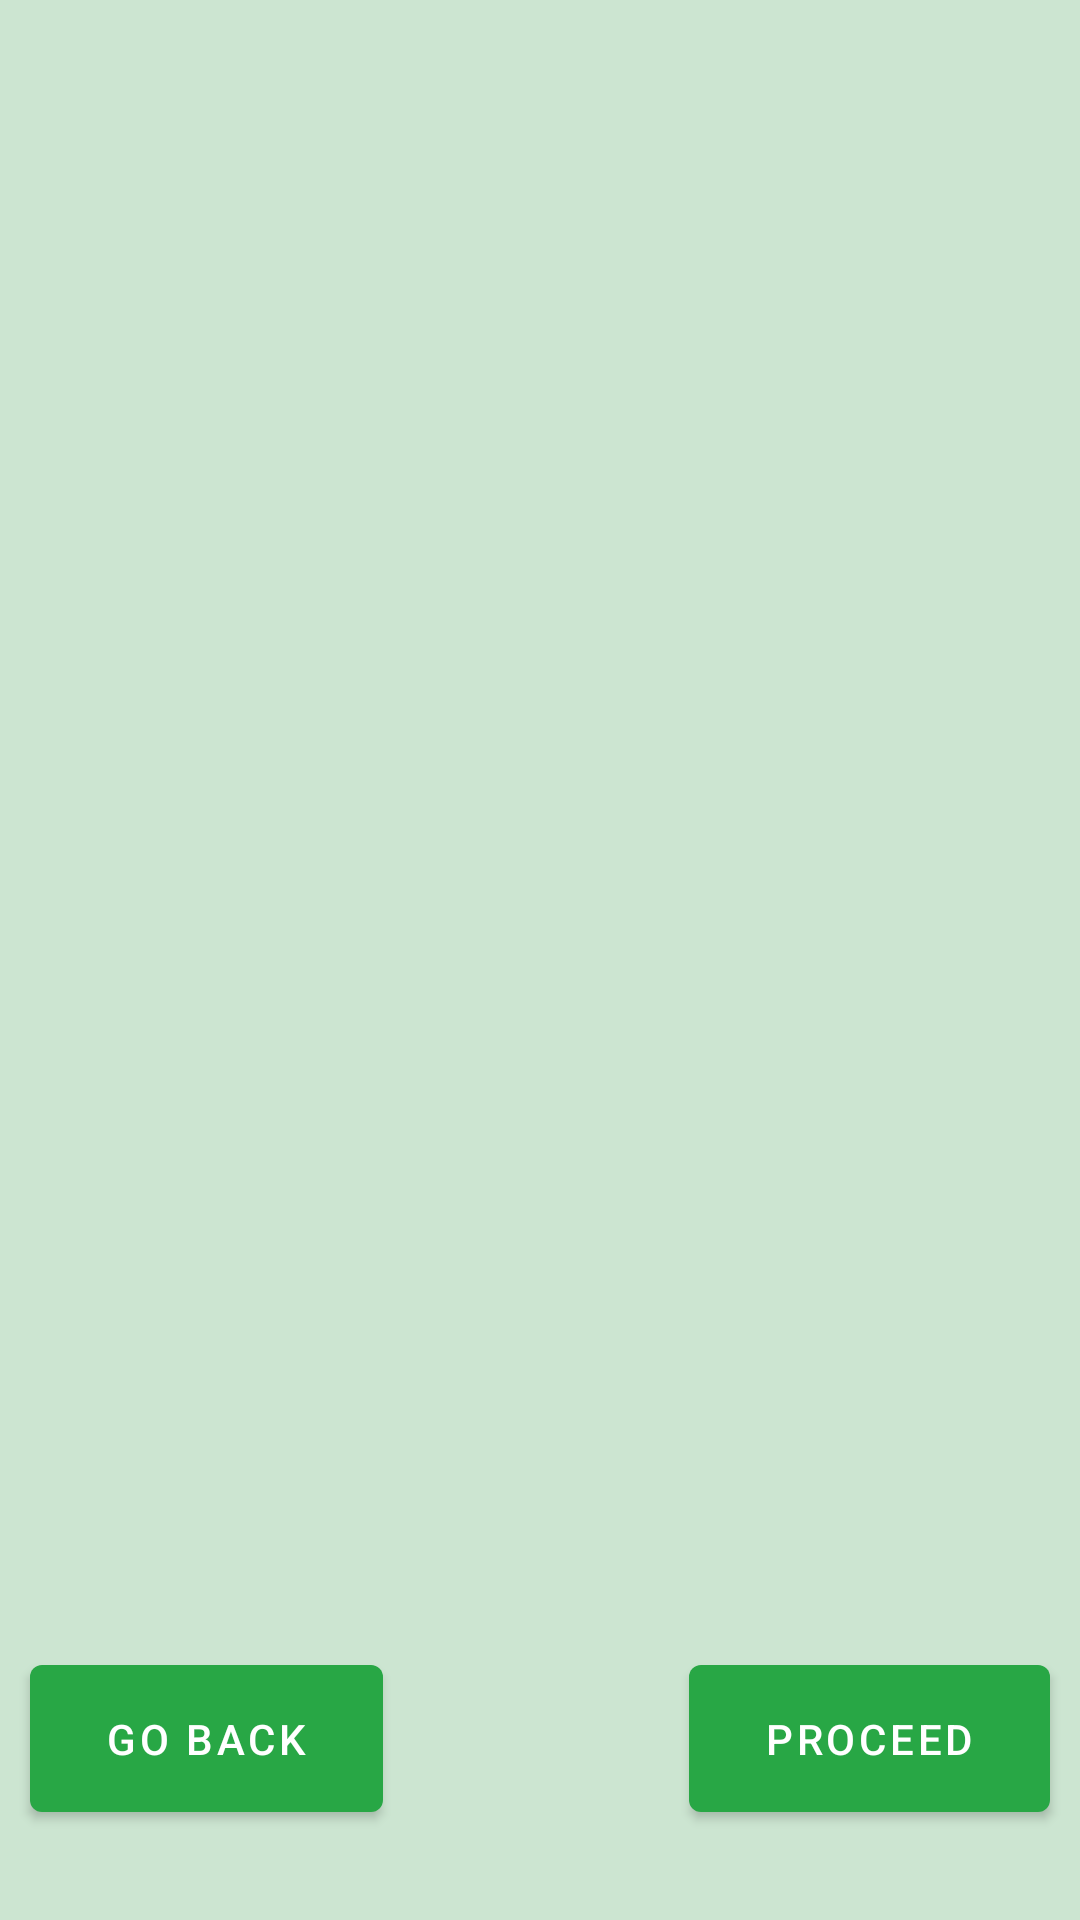

The Android layout XML behind this screen, and the referenced resources:
<!-- AndroidManifest.xml: application theme Theme.CleanHarbours -->
<!-- res/layout/activity_category.xml -->
<?xml version="1.0" encoding="utf-8"?>
<androidx.constraintlayout.widget.ConstraintLayout xmlns:android="http://schemas.android.com/apk/res/android"
    xmlns:app="http://schemas.android.com/apk/res-auto"
    xmlns:tools="http://schemas.android.com/tools"
    android:layout_width="match_parent"
    android:layout_height="match_parent"
    android:background="@color/background"
    tools:context=".ui.category.CategoryActivity">

    <androidx.recyclerview.widget.RecyclerView
        android:id="@+id/categoriesList"
        android:layout_width="0dp"
        android:layout_height="wrap_content"
        app:spanCount="2"
        tools:itemCount="4"
        android:layout_margin="10dp"
        app:layoutManager="androidx.recyclerview.widget.GridLayoutManager"
        app:layout_constraintStart_toStartOf="parent"
        app:layout_constraintTop_toTopOf="parent"
        app:layout_constraintEnd_toEndOf="parent"
        tools:listitem="@layout/grid_item_view"/>

    <com.google.android.material.button.MaterialButton
        android:id="@+id/goBack"
        android:layout_width="wrap_content"
        android:layout_height="wrap_content"
        android:layout_marginBottom="30dp"
        android:paddingHorizontal="25dp"
        android:paddingVertical="15dp"
        android:text="@string/go_back"
        app:layout_constraintStart_toStartOf="@id/categoriesList"
        app:layout_constraintBottom_toBottomOf="parent" />

    <com.google.android.material.button.MaterialButton
        android:id="@+id/proceed"
        android:layout_width="wrap_content"
        android:layout_height="wrap_content"
        android:layout_marginBottom="30dp"
        android:paddingHorizontal="25dp"
        android:paddingVertical="15dp"
        android:text="@string/proceed"
        app:layout_constraintEnd_toEndOf="@id/categoriesList"
        app:layout_constraintBottom_toBottomOf="parent"
        />
</androidx.constraintlayout.widget.ConstraintLayout>
<!-- res/layout/grid_item_view.xml (included above) -->
<?xml version="1.0" encoding="utf-8"?>
<androidx.constraintlayout.widget.ConstraintLayout
    xmlns:android="http://schemas.android.com/apk/res/android"
    xmlns:app="http://schemas.android.com/apk/res-auto"
    android:layout_width="match_parent"
    android:layout_height="wrap_content"
    android:layout_margin="5dp" >
        <ImageView
            android:id="@+id/gridItemImage"
            android:layout_width="0dp"
            android:layout_height="250dp"
            android:scaleType="centerCrop"
            android:adjustViewBounds="true"
            android:src="@drawable/e_waste"
            app:layout_constraintTop_toTopOf="parent"
            app:layout_constraintStart_toStartOf="parent"
            app:layout_constraintEnd_toEndOf="parent"
            />

        
        <TextView
            android:id="@+id/idTVCourse"
            android:layout_width="0dp"
            android:layout_height="0dp"
            android:gravity="center"
            android:text="@string/app_name"
            android:textAlignment="center"
            android:textColor="@color/white"
            android:background="@color/black_transparency"
            app:layout_constraintTop_toTopOf="parent"
            app:layout_constraintStart_toStartOf="parent"
            app:layout_constraintEnd_toEndOf="parent"
            app:layout_constraintBottom_toBottomOf="parent"/>
</androidx.constraintlayout.widget.ConstraintLayout>
<!-- resources referenced by this layout -->
<resources>
  <color name="background">#cce5d1</color>
  <color name="black_transparency">#99000000</color>
  <color name="white">#FFFFFFFF</color>
  <string name="app_name">Clean Harbours</string>
  <string name="go_back">Go back</string>
  <string name="proceed">Proceed</string>
  <style name="Theme.CleanHarbours" parent="Theme.MaterialComponents.DayNight.DarkActionBar">
          
          <item name="colorPrimary">@color/green_500</item>
          <item name="colorPrimaryVariant">@color/green_700</item>
          <item name="colorOnPrimary">@color/white</item>
          
          <item name="colorSecondary">@color/teal_200</item>
          <item name="colorSecondaryVariant">@color/teal_700</item>
          <item name="colorOnSecondary">@color/black</item>
          
          <item name="android:statusBarColor">?attr/colorPrimaryVariant</item>
          
      </style>
  <color name="green_500">#28a745</color>
  <color name="green_700">#1e7e34</color>
  <color name="teal_200">#FF000000</color>
  <color name="teal_700">#FF000000</color>
  <color name="black">#FF000000</color>
</resources>
